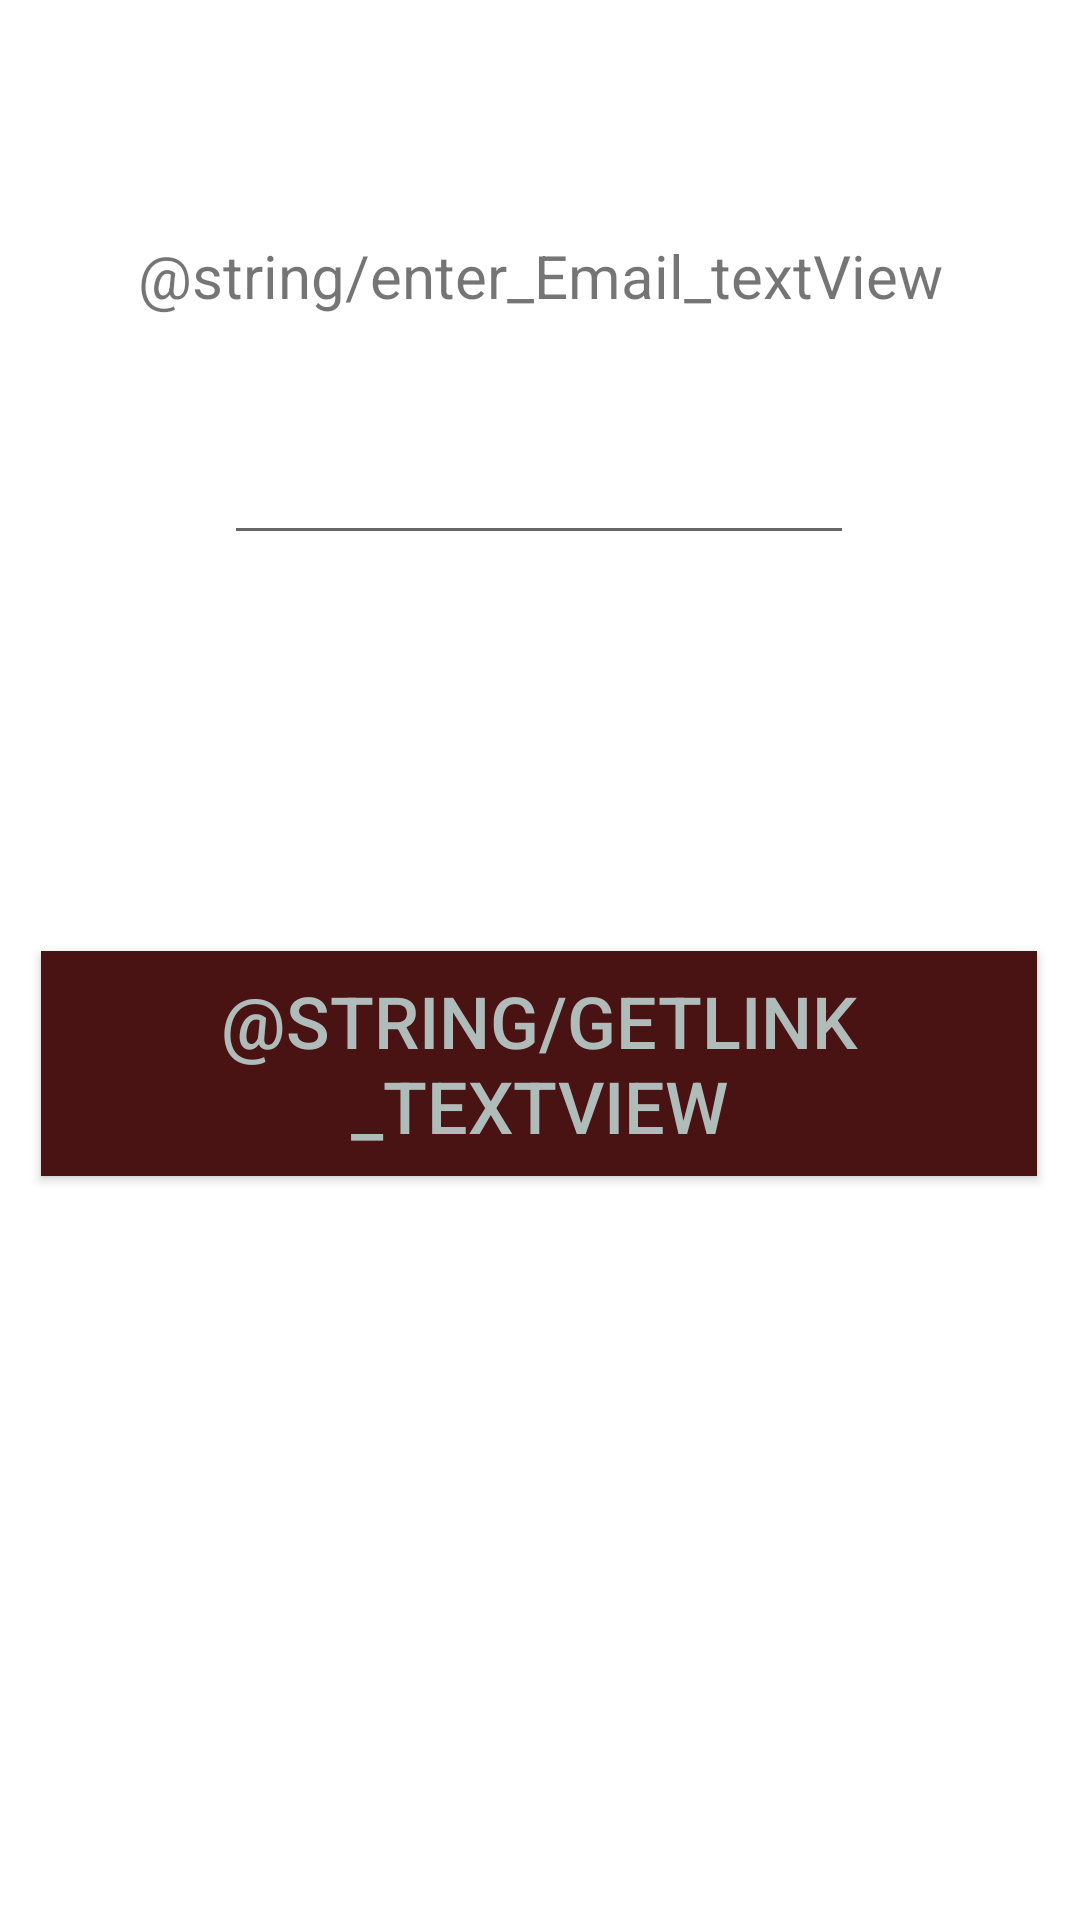

Reconstruct the res/layout file that produces this screen, plus the resources it refers to.
<!-- AndroidManifest.xml: application theme Theme.TimeManagerApplication -->
<!-- res/layout/activity_forgot_password2.xml -->
<?xml version="1.0" encoding="utf-8"?>
<androidx.constraintlayout.widget.ConstraintLayout xmlns:android="http://schemas.android.com/apk/res/android"
    xmlns:app="http://schemas.android.com/apk/res-auto"
    xmlns:tools="http://schemas.android.com/tools"
    android:layout_width="match_parent"
    android:layout_height="match_parent"
    tools:context=".ForgotPasswordActivity2">

    <TextView
        android:id="@+id/textView10"
        android:layout_width="wrap_content"
        android:layout_height="wrap_content"
        android:text="@string/enter_Email_textView"
        android:textSize="20sp"
        app:layout_constraintBottom_toTopOf="@+id/editTextTextEmailAddress2"
        app:layout_constraintEnd_toEndOf="parent"
        app:layout_constraintStart_toStartOf="parent"
        app:layout_constraintTop_toTopOf="parent"
        app:layout_constraintVertical_bias="0.711" />

    <EditText
        android:id="@+id/editTextTextEmailAddress2"
        android:layout_width="wrap_content"
        android:layout_height="wrap_content"
        android:layout_marginBottom="132dp"
        android:ems="10"
        android:importantForAutofill="no"
        android:inputType="textEmailAddress"
        android:minHeight="48dp"
        app:layout_constraintBottom_toTopOf="@+id/button4"
        app:layout_constraintEnd_toEndOf="parent"
        app:layout_constraintHorizontal_bias="0.497"
        app:layout_constraintStart_toStartOf="parent"
        tools:ignore="SpeakableTextPresentCheck" />

    <Button
        android:id="@+id/button4"
        android:layout_width="332dp"
        android:layout_height="75dp"
        android:layout_marginBottom="248dp"
        android:background="#430E0E"
        android:backgroundTint="#491313"
        android:text="@string/getlink_textView"
        android:textColor="#B0BCBA"
        android:textColorHighlight="#7C2424"
        android:textSize="24sp"
        app:iconTint="#711111"
        app:layout_constraintBottom_toBottomOf="parent"
        app:layout_constraintEnd_toEndOf="parent"
        app:layout_constraintHorizontal_bias="0.493"
        app:layout_constraintStart_toStartOf="parent" />
</androidx.constraintlayout.widget.ConstraintLayout>
<!-- resources referenced by this layout -->
<resources>
  <style name="Theme.TimeManagerApplication" parent="Theme.MaterialComponents.DayNight.DarkActionBar">
          
          <item name="colorPrimary">@color/purple_500</item>
          <item name="colorPrimaryVariant">@color/purple_700</item>
          <item name="colorOnPrimary">@color/white</item>
          
          <item name="colorSecondary">@color/teal_200</item>
          <item name="colorSecondaryVariant">@color/teal_700</item>
          <item name="colorOnSecondary">@color/black</item>
          
          <item name="android:statusBarColor" tools:targetApi="l">?attr/colorPrimaryVariant</item>
          
      </style>
  <color name="purple_500">#FF6200EE</color>
  <color name="purple_700">#FF3700B3</color>
  <color name="white">#FFFFFFFF</color>
  <color name="teal_200">#FF03DAC5</color>
  <color name="teal_700">#FF018786</color>
  <color name="black">#FF000000</color>
</resources>
